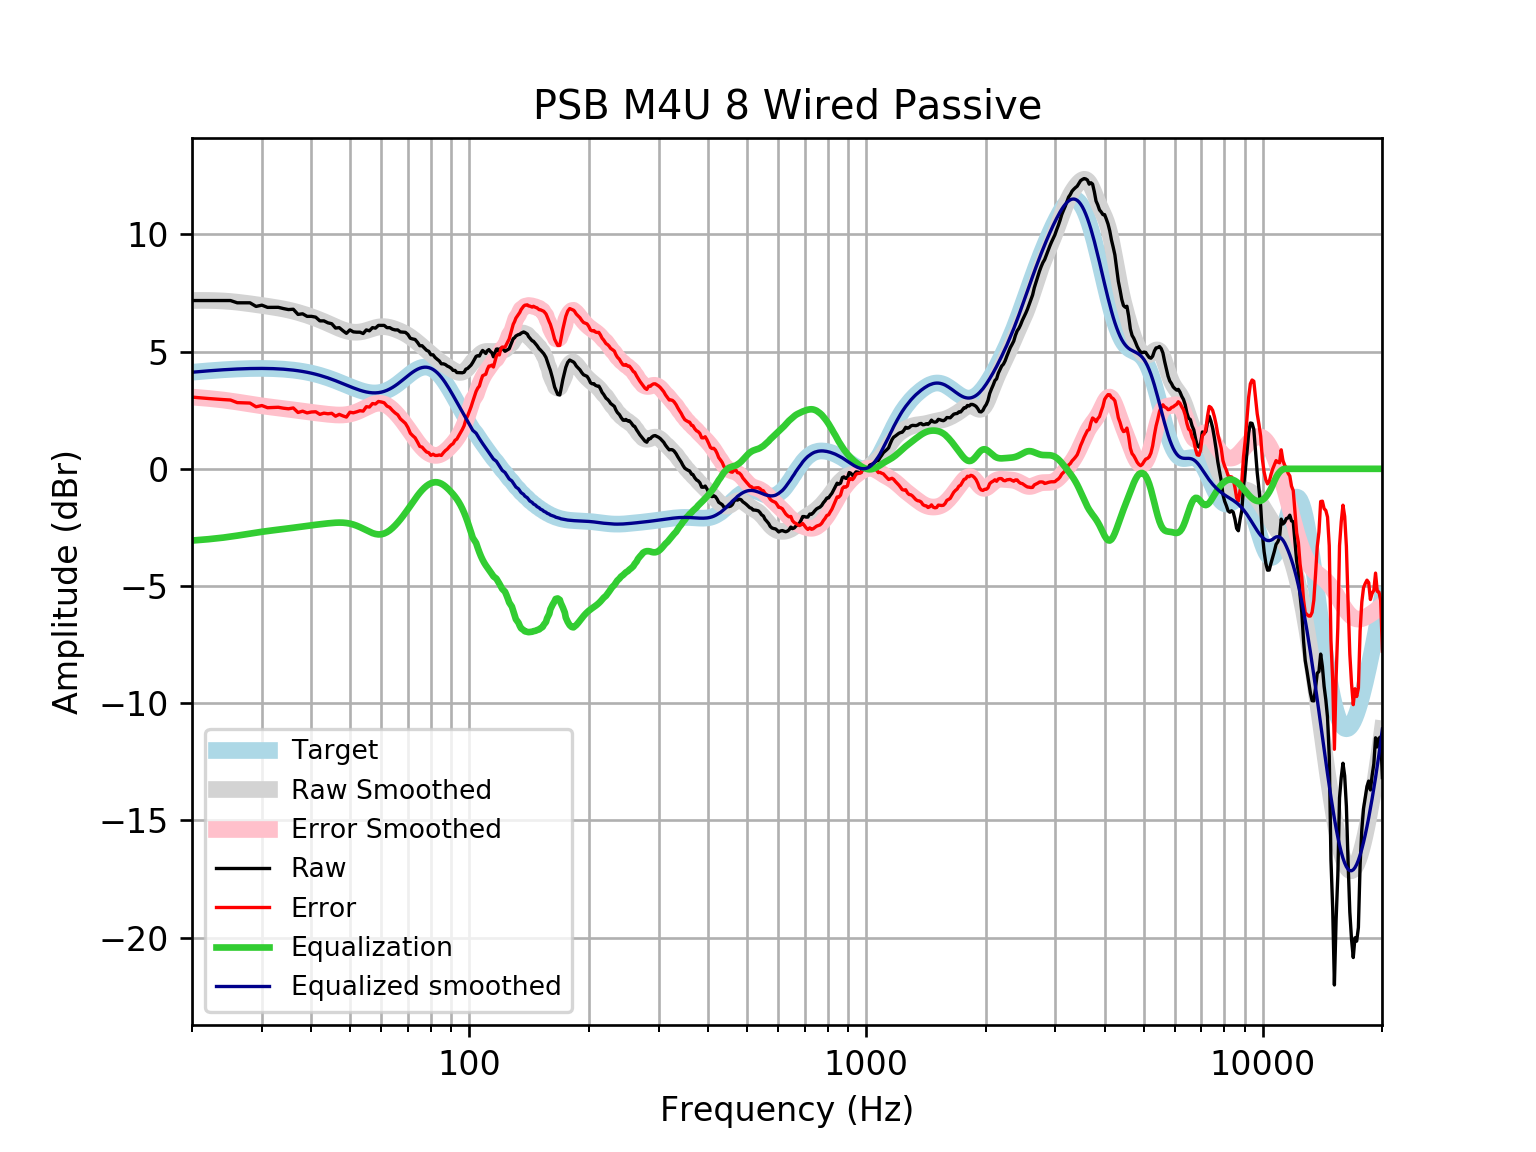

The data file committed next to this chart (first rows):
frequency, raw, error, smoothed, error_smoothed, equalization, equalized_raw, equalized_smoothed, target
20, 7.18, 3.06, 7.182, 3.061, -3.061, 4.119, 4.121, 4.121
21, 7.18, 3.028, 7.186, 3.034, -3.034, 4.146, 4.152, 4.152
22, 7.18, 3, 7.184, 3.004, -3.004, 4.177, 4.18, 4.18
23, 7.18, 2.975, 7.176, 2.97, -2.97, 4.21, 4.205, 4.205
24, 7.18, 2.954, 7.161, 2.934, -2.934, 4.246, 4.227, 4.227
25, 7.18, 2.936, 7.139, 2.894, -2.894, 4.286, 4.245, 4.245
26, 7.084, 2.824, 7.111, 2.851, -2.851, 4.233, 4.259, 4.259
27, 7.084, 2.813, 7.078, 2.807, -2.807, 4.276, 4.271, 4.271
28, 7.084, 2.805, 7.043, 2.764, -2.764, 4.32, 4.279, 4.278
29, 6.929, 2.647, 7.007, 2.724, -2.724, 4.206, 4.283, 4.283
30, 6.983, 2.7, 6.971, 2.687, -2.687, 4.296, 4.284, 4.284
31, 6.888, 2.607, 6.935, 2.654, -2.654, 4.234, 4.281, 4.281
32, 6.891, 2.616, 6.899, 2.624, -2.624, 4.267, 4.275, 4.275
33, 6.891, 2.626, 6.862, 2.597, -2.597, 4.294, 4.265, 4.265
34, 6.837, 2.586, 6.821, 2.57, -2.57, 4.268, 4.251, 4.251
35, 6.794, 2.561, 6.776, 2.543, -2.543, 4.252, 4.233, 4.233
36, 6.808, 2.597, 6.726, 2.515, -2.515, 4.293, 4.211, 4.211
37, 6.589, 2.404, 6.672, 2.488, -2.488, 4.101, 4.185, 4.185
38, 6.614, 2.459, 6.615, 2.461, -2.461, 4.154, 4.154, 4.155
39, 6.505, 2.386, 6.554, 2.435, -2.435, 4.07, 4.119, 4.12
40, 6.505, 2.425, 6.49, 2.411, -2.411, 4.095, 4.079, 4.08
41, 6.471, 2.434, 6.423, 2.388, -2.388, 4.083, 4.035, 4.037
42, 6.312, 2.324, 6.354, 2.367, -2.367, 3.946, 3.987, 3.989
43, 6.312, 2.375, 6.282, 2.346, -2.346, 3.966, 3.935, 3.937
44, 6.23, 2.348, 6.207, 2.328, -2.328, 3.902, 3.88, 3.881
45, 6.191, 2.368, 6.133, 2.312, -2.312, 3.879, 3.821, 3.823
46, 6.006, 2.244, 6.06, 2.3, -2.3, 3.707, 3.76, 3.762
47, 6.023, 2.324, 5.993, 2.295, -2.295, 3.728, 3.698, 3.7
48, 5.895, 2.259, 5.933, 2.298, -2.298, 3.597, 3.635, 3.636
49, 5.78, 2.207, 5.885, 2.313, -2.313, 3.468, 3.572, 3.574
50, 5.927, 2.414, 5.85, 2.339, -2.339, 3.588, 3.512, 3.512
51, 5.843, 2.389, 5.831, 2.377, -2.377, 3.466, 3.454, 3.454
52, 5.83, 2.43, 5.827, 2.427, -2.427, 3.403, 3.4, 3.4
53, 5.83, 2.479, 5.839, 2.487, -2.487, 3.343, 3.352, 3.351
54, 5.772, 2.463, 5.865, 2.554, -2.554, 3.219, 3.311, 3.31
55, 5.927, 2.65, 5.901, 2.622, -2.622, 3.305, 3.279, 3.276
56, 5.888, 2.636, 5.942, 2.687, -2.687, 3.201, 3.255, 3.253
57, 6.023, 2.784, 5.984, 2.742, -2.742, 3.281, 3.242, 3.239
58, 6.004, 2.767, 6.022, 2.781, -2.781, 3.222, 3.24, 3.237
59, 6.12, 2.873, 6.05, 2.8, -2.8, 3.32, 3.25, 3.246
60, 6.12, 2.852, 6.065, 2.793, -2.793, 3.326, 3.272, 3.268
61, 6.12, 2.818, 6.066, 2.761, -2.761, 3.359, 3.305, 3.301
62, 6.023, 2.677, 6.054, 2.704, -2.704, 3.319, 3.35, 3.346
63, 6.023, 2.621, 6.031, 2.625, -2.625, 3.398, 3.406, 3.402
64, 5.958, 2.49, 5.999, 2.527, -2.527, 3.43, 3.471, 3.468
65, 5.927, 2.385, 5.96, 2.416, -2.416, 3.511, 3.545, 3.542
66, 5.927, 2.305, 5.917, 2.293, -2.293, 3.634, 3.625, 3.622
67, 5.842, 2.134, 5.87, 2.161, -2.161, 3.681, 3.709, 3.707
68, 5.83, 2.035, 5.818, 2.022, -2.022, 3.808, 3.796, 3.796
69, 5.823, 1.939, 5.761, 1.877, -1.877, 3.946, 3.884, 3.884
70, 5.734, 1.764, 5.698, 1.729, -1.729, 4.005, 3.97, 3.97
71, 5.57, 1.518, 5.629, 1.578, -1.578, 3.992, 4.051, 4.053
72, 5.541, 1.413, 5.555, 1.429, -1.429, 4.112, 4.126, 4.128
73, 5.518, 1.323, 5.476, 1.284, -1.284, 4.233, 4.192, 4.195
74, 5.397, 1.146, 5.395, 1.148, -1.148, 4.25, 4.248, 4.251
75, 5.252, 0.9565, 5.313, 1.022, -1.022, 4.23, 4.291, 4.295
76, 5.252, 0.9264, 5.231, 0.9094, -0.9094, 4.342, 4.321, 4.325
77, 5.155, 0.8146, 5.148, 0.8118, -0.8118, 4.344, 4.336, 4.341
78, 5.059, 0.7185, 5.066, 0.7301, -0.7301, 4.329, 4.336, 4.34
79, 5.012, 0.6881, 4.985, 0.6648, -0.6648, 4.347, 4.32, 4.324
... 553 more rows
